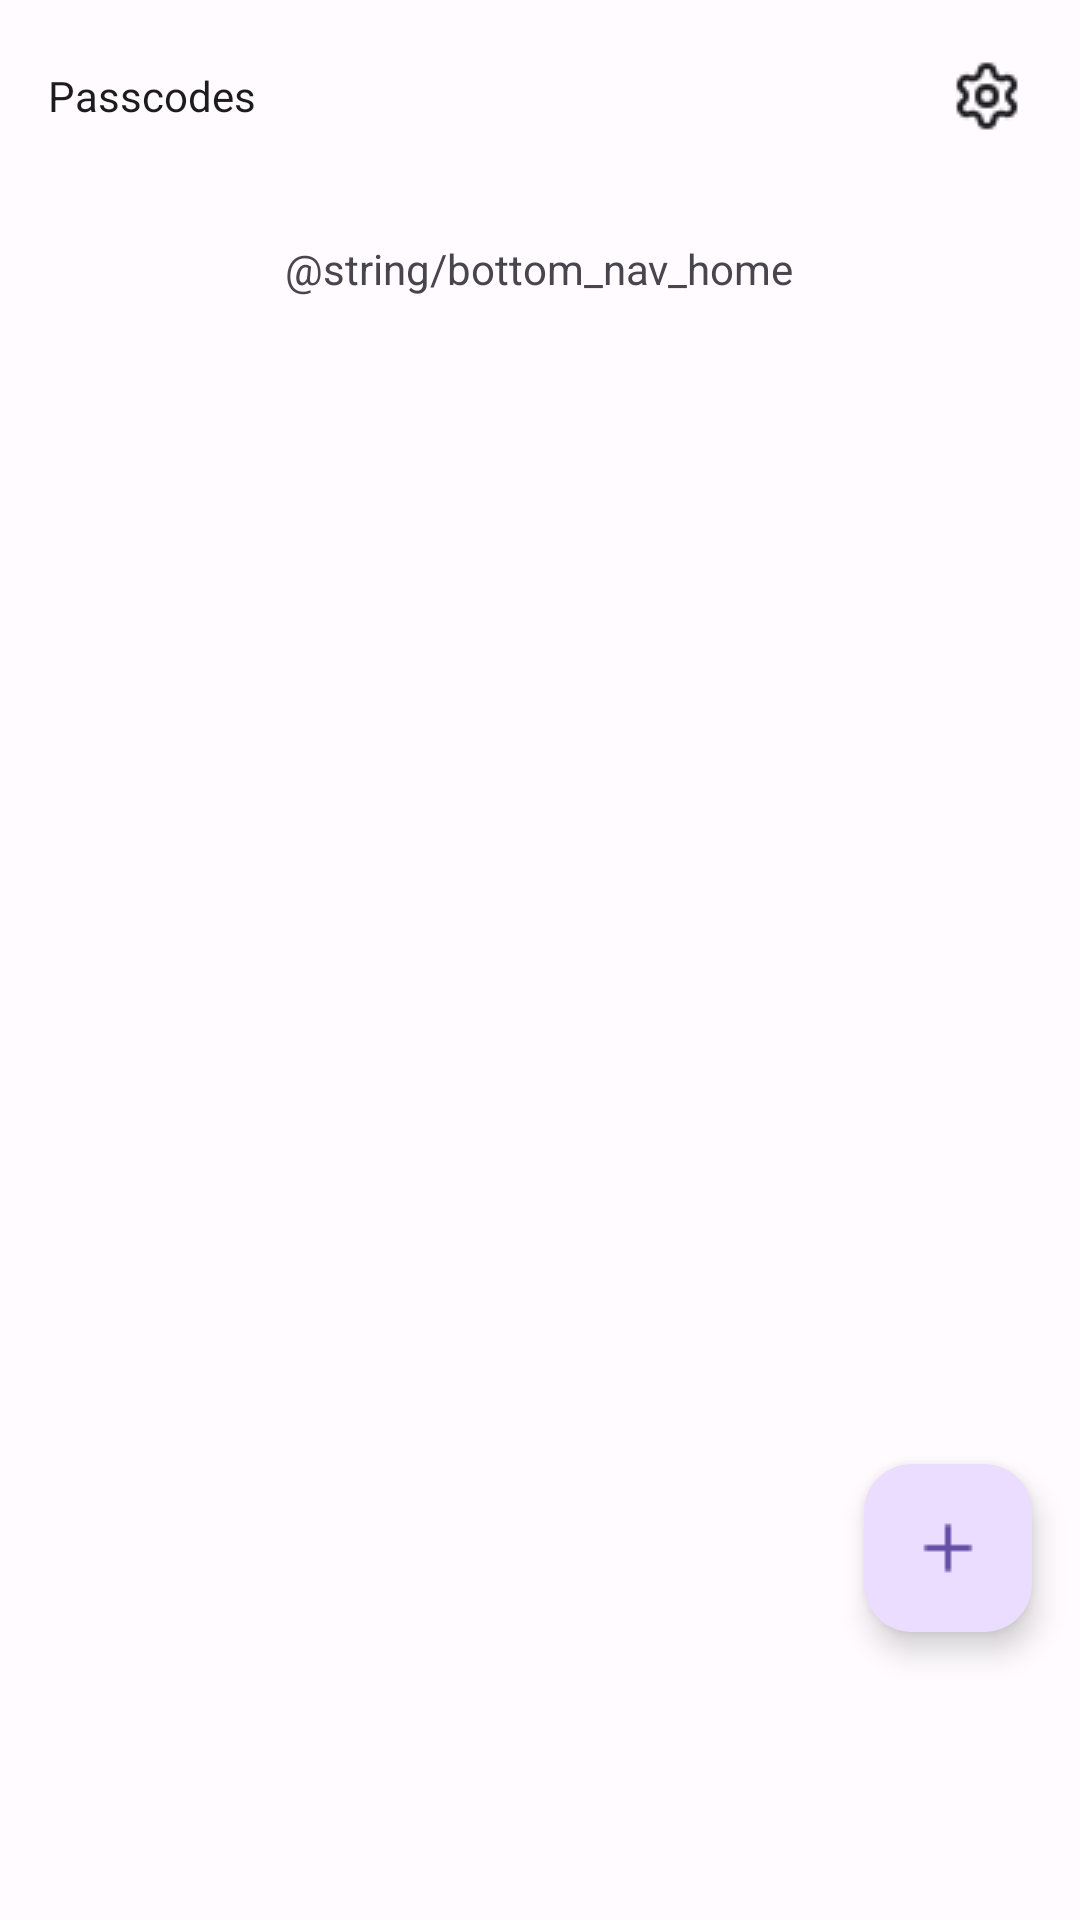

Produce the Android XML layout that renders to this screen, including the resource entries it uses.
<!-- AndroidManifest.xml: application theme PasscodesTheme.Default -->
<!-- res/layout/fragment_home.xml -->
<androidx.coordinatorlayout.widget.CoordinatorLayout
    xmlns:android="http://schemas.android.com/apk/res/android"
    xmlns:app="http://schemas.android.com/apk/res-auto"
    xmlns:tools="http://schemas.android.com/tools"
    android:layout_width="match_parent"
    android:layout_height="match_parent"
    android:background="?attr/colorSurface"
    android:fitsSystemWindows="true"
    tools:context=".ui.fragments.HomeFragment">

    <com.google.android.material.appbar.AppBarLayout
        android:id="@+id/appBarLayout"
        android:layout_width="match_parent"
        android:layout_height="wrap_content"
        android:background="?attr/colorSurface"
        android:elevation="0dp">

        <com.google.android.material.appbar.MaterialToolbar
            android:id="@+id/toolbar"
            android:layout_width="match_parent"
            android:layout_height="?attr/actionBarSize"
            app:title="@string/app_name"
            app:titleTextAppearance="@style/TextAppearance.Material3.TitleLarge.Emphasized"
            app:titleTextColor="?attr/colorOnSurface">

            <ImageButton
                android:id="@+id/settingsButton"
                android:layout_width="62dp"
                android:layout_height="62dp"
                android:layout_gravity="end"
                android:background="@android:color/transparent"
                android:backgroundTint="@android:color/transparent"
                android:padding="0dp"
                android:src="@drawable/ic_settings"
                app:tint="?attr/colorOnSurface" />

        </com.google.android.material.appbar.MaterialToolbar>
    </com.google.android.material.appbar.AppBarLayout>

    <androidx.core.widget.NestedScrollView
        android:layout_width="match_parent"
        android:layout_height="match_parent"
        app:layout_behavior="@string/appbar_scrolling_view_behavior">

        <androidx.coordinatorlayout.widget.CoordinatorLayout
            android:layout_width="match_parent"
            android:layout_height="match_parent"
            android:padding="16dp">

            <com.google.android.material.textview.MaterialTextView
                android:layout_width="wrap_content"
                android:layout_height="wrap_content"
                android:text="@string/bottom_nav_home"
                android:layout_gravity="center" />

        </androidx.coordinatorlayout.widget.CoordinatorLayout>
    </androidx.core.widget.NestedScrollView>

    <com.google.android.material.floatingactionbutton.FloatingActionButton
        android:id="@+id/fab"
        android:layout_width="wrap_content"
        android:layout_height="wrap_content"
        android:layout_gravity="bottom|end"
        android:layout_marginEnd="16dp"
        android:layout_marginBottom="96dp"
        app:backgroundTint="?colorPrimaryContainer"
        app:srcCompat="@drawable/ic_plus"
        app:tint="?colorPrimary" />

</androidx.coordinatorlayout.widget.CoordinatorLayout>
<!-- resources referenced by this layout -->
<resources>
  <string name="app_name">Passcodes</string>
  <string name="bottom_nav_home">홈</string>
  <color name="md_theme_light_primary">#6750A4</color>
  <color name="md_theme_light_onPrimary">#FFFFFF</color>
  <color name="md_theme_light_primaryContainer">#EADDFF</color>
  <color name="md_theme_light_onPrimaryContainer">#21005D</color>
  <color name="md_theme_light_secondary">#625B71</color>
  <color name="md_theme_light_onSecondary">#FFFFFF</color>
  <color name="md_theme_light_secondaryContainer">#E8DEF8</color>
  <color name="md_theme_light_onSecondaryContainer">#1D192B</color>
  <color name="md_theme_light_tertiary">#7D5260</color>
  <color name="md_theme_light_onTertiary">#FFFFFF</color>
  <color name="md_theme_light_tertiaryContainer">#FFD8E4</color>
  <color name="md_theme_light_onTertiaryContainer">#31111D</color>
  <color name="md_theme_light_error">#B3261E</color>
  <color name="md_theme_light_onError">#FFFFFF</color>
  <color name="md_theme_light_errorContainer">#F9DEDC</color>
  <color name="md_theme_light_onErrorContainer">#410E0B</color>
  <color name="md_theme_light_outline">#79747E</color>
  <color name="md_theme_light_background">#FFFBFE</color>
  <color name="md_theme_light_onBackground">#1C1B1F</color>
  <color name="md_theme_light_surface">#FFFBFE</color>
  <color name="md_theme_light_onSurface">#1C1B1F</color>
  <color name="md_theme_light_surfaceVariant">#E7E0EC</color>
  <color name="md_theme_light_onSurfaceVariant">#49454F</color>
  <color name="md_theme_light_inverseSurface">#313033</color>
  <color name="md_theme_light_inverseOnSurface">#F4EFF4</color>
  <color name="md_theme_light_inversePrimary">#D0BCFF</color>
</resources>
